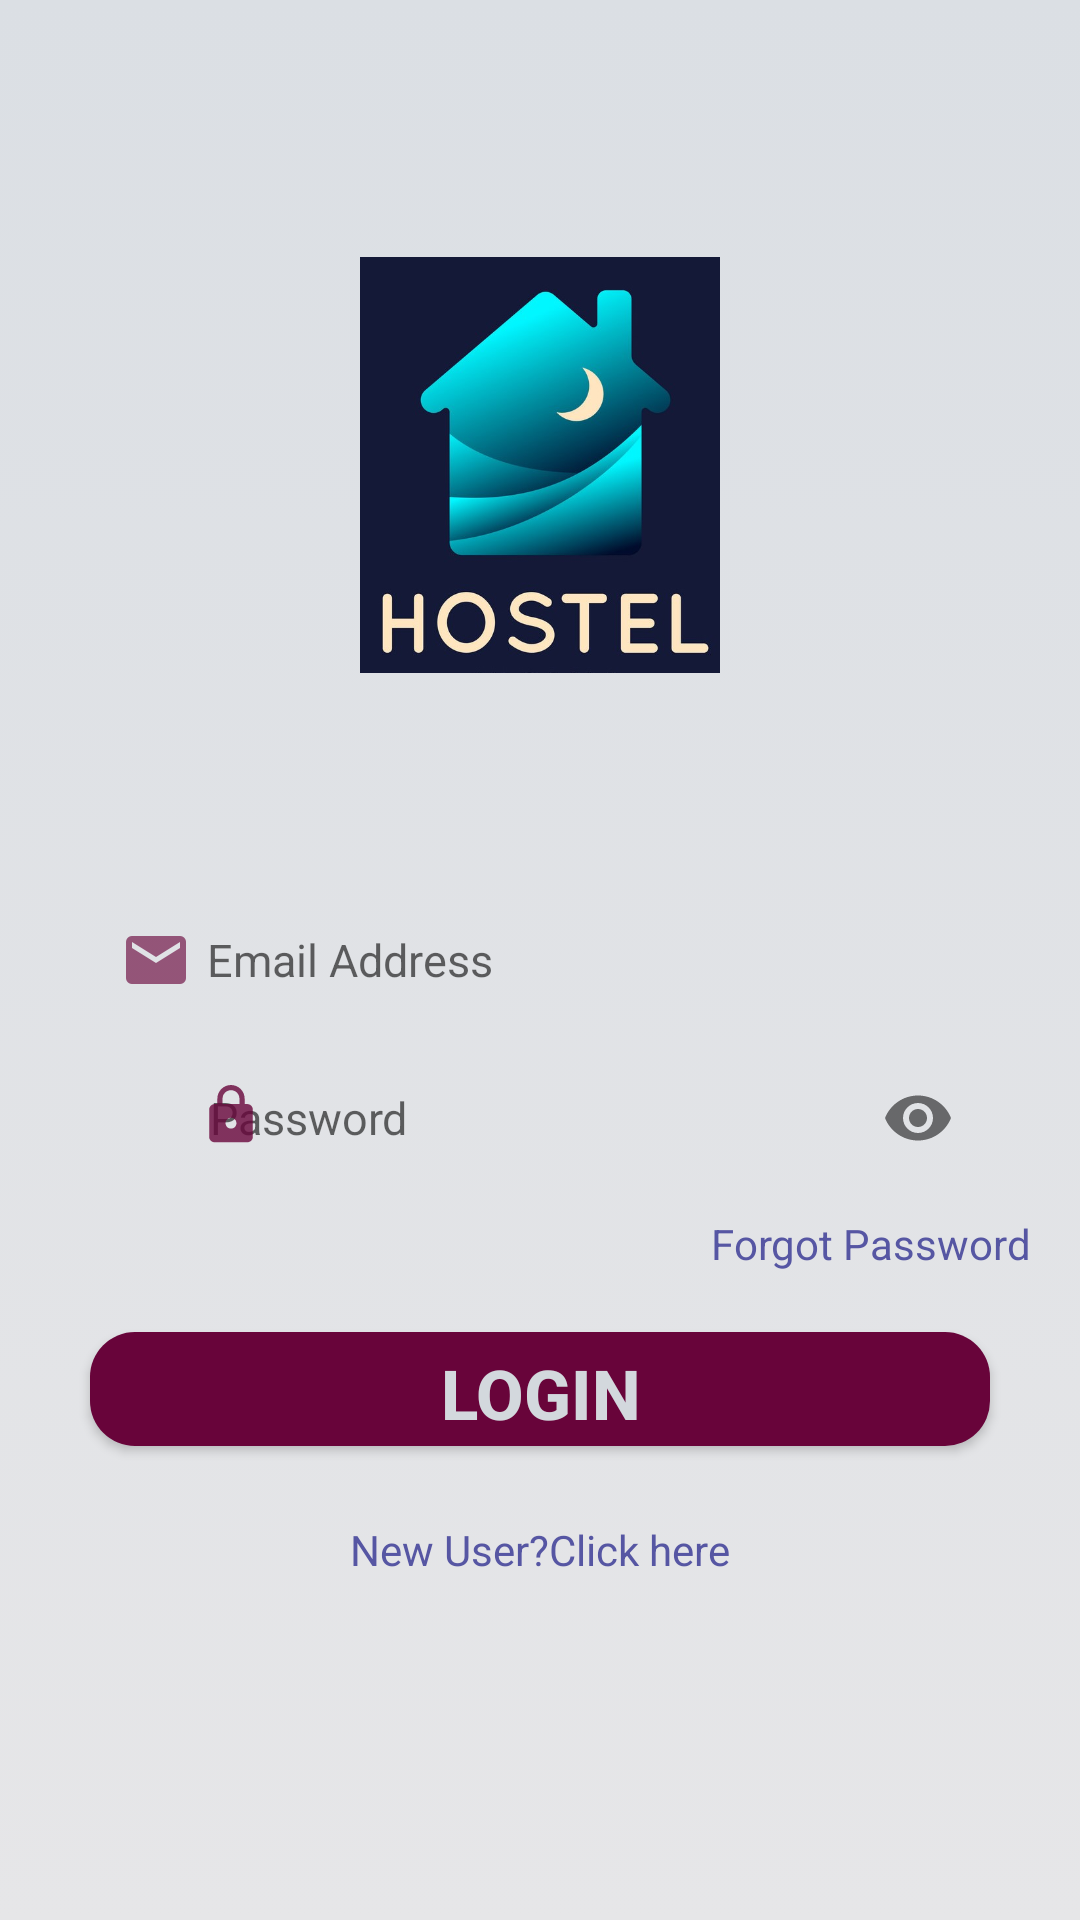

Layout XML and referenced resources for this Android screen:
<!-- AndroidManifest.xml: application theme AppTheme -->
<!-- res/layout/activity_login.xml -->
<?xml version="1.0" encoding="utf-8"?>
<androidx.coordinatorlayout.widget.CoordinatorLayout xmlns:android="http://schemas.android.com/apk/res/android"
    xmlns:app="http://schemas.android.com/apk/res-auto"
    xmlns:tools="http://schemas.android.com/tools"
    android:layout_width="match_parent"
    android:layout_height="match_parent"
    tools:context=".Login">

    <RelativeLayout
        android:layout_width="match_parent"
        android:layout_height="match_parent"
        android:background="@drawable/silver_style">

        <ImageView
            android:id="@+id/imageView"
            android:layout_width="120dp"
            android:layout_height="150dp"
            android:layout_centerHorizontal="true"
            android:layout_marginTop="80dp"
            android:layout_alignParentTop="true"
            app:srcCompat="@drawable/hostel" />


        <EditText
            android:id="@+id/editText1"
            android:layout_width="300dp"
            android:layout_height="40dp"
            android:layout_marginTop="300dp"
            android:layout_centerHorizontal="true"
            android:hint="Email Address"
            android:drawableTint="@color/tabs"
            android:textSize="15dp"
            android:padding="10dp"
            android:width="300dp"
            android:drawableLeft="@drawable/ic_action_email"
            android:drawablePadding="5dp"
            android:background="@drawable/textbox"
            android:inputType="textEmailAddress"/>

        <com.google.android.material.textfield.TextInputLayout
            android:id="@+id/Textinput"
            android:layout_centerHorizontal="true"
            android:layout_width="300dp"
            android:layout_below="@+id/editText1"
            android:layout_marginTop="15dp"
            android:paddingLeft="40dp"
            android:paddingBottom="5dp"
            android:layout_height="40dp"
            app:hintEnabled="false"
            android:background="@drawable/textbox"
            app:passwordToggleEnabled="true">

            <EditText
                android:id="@+id/editText2"
                android:layout_width="match_parent"
                android:layout_height="wrap_content"
                android:inputType="textPassword"
                android:textSize="15dp"
                android:hint="Password"
                android:background="@drawable/textbox"/>

        </com.google.android.material.textfield.TextInputLayout>
        <TextView
            android:id="@+id/pswdicon"
            android:layout_width="wrap_content"
            android:layout_height="wrap_content"
            android:layout_marginLeft="65dp"
            android:layout_below="@id/editText1"
            android:textSize="25dp"
            android:layout_marginTop="15dp"
            android:drawableLeft="@drawable/ic_action_lock"
            android:drawableTint="@color/tabs"/>

        <TextView
            android:id="@+id/forgot"
            android:layout_width="wrap_content"
            android:layout_height="wrap_content"
            android:layout_marginLeft="237dp"
            android:layout_marginTop="10dp"
            android:layout_below="@+id/Textinput"
            android:text="Forgot Password"
            android:textColor="@color/blue"/>


        <TextView
            android:id="@+id/signupTv"
            android:layout_width="wrap_content"
            android:layout_height="wrap_content"
            android:layout_below="@+id/button"
            android:layout_centerHorizontal="true"
            android:layout_marginTop="25dp"
            android:text="New User?Click here"
            android:textColor="@color/blue"
             />


                <Button
                    android:id="@+id/button"
                    android:layout_width="wrap_content"
                    android:layout_height="38dp"
                    android:text="LOGIN"
                    android:theme="@style/Button"
                    android:layout_below="@+id/forgot"
                    android:layout_marginTop="20dp"
                    android:background="@drawable/button_style"
                    android:layout_centerInParent="true"/>

    </RelativeLayout>
</androidx.coordinatorlayout.widget.CoordinatorLayout>
<!-- resources referenced by this layout -->
<resources>
  <color name="blue">#5656A3</color>
  <color name="tabs">#68043A</color>
  <!-- drawable button_style (drawable) -->
  <shape xmlns:android="http://schemas.android.com/apk/res/android"
      android:shape="rectangle">
      <solid android:color="@color/tabs"/>
      <corners
          android:radius="15dp"/>
  </shape>
  <!-- drawable hostel: png bitmap (drawable-xxhdpi, 85139 bytes) -->
  <!-- drawable ic_action_email: png bitmap (drawable-hdpi, 318 bytes) -->
  <!-- drawable ic_action_lock (drawable-anydpi) -->
  <vector xmlns:android="http://schemas.android.com/apk/res/android"
      android:width="24dp"
      android:height="24dp"
      android:viewportWidth="26.4"
      android:viewportHeight="26.4"
      android:tint="#000000"
      android:alpha="0.8">
    <group android:translateX="1.2"
        android:translateY="1.2">
        <path
            android:fillColor="#000000"
            android:pathData="M18,8h-1L17,6c0,-2.76 -2.24,-5 -5,-5S7,3.24 7,6v2L6,8c-1.1,0 -2,0.9 -2,2v10c0,1.1 0.9,2 2,2h12c1.1,0 2,-0.9 2,-2L20,10c0,-1.1 -0.9,-2 -2,-2zM12,17c-1.1,0 -2,-0.9 -2,-2s0.9,-2 2,-2 2,0.9 2,2 -0.9,2 -2,2zM15.1,8L8.9,8L8.9,6c0,-1.71 1.39,-3.1 3.1,-3.1 1.71,0 3.1,1.39 3.1,3.1v2z"/>
    </group>
  </vector>
  <!-- drawable silver_style (drawable) -->
  <?xml version="1.0" encoding="utf-8"?>
  <selector xmlns:android="http://schemas.android.com/apk/res/android">
  <item>
      <shape android:shape="rectangle">
          <gradient  android:startColor="@color/lightsilver"
              android:type="linear"
              android:gradientRadius="50%"
              android:angle="270"
              android:endColor="@color/background"></gradient>
      </shape>
  </item>
  </selector>
  <style name="Button" parent="android:Widget.Button">
          <item name="android:textColor">@color/headings</item>
          <item name="android:textStyle">bold</item>
          <item name="android:textSize">23sp</item>
          <item name="android:width">300dp</item>
          <item name="android:height">30dp</item>
          <item name="android:padding">5dp</item>
          <item name="android:ems">10</item>
  
      </style>
  <style name="AppTheme" parent="Theme.AppCompat.Light.DarkActionBar">
          
          <item name="colorPrimary">@color/colorPrimary</item>
          <item name="colorPrimaryDark">@color/colorPrimaryDark</item>
          <item name="colorAccent">@color/colorAccent</item>
      </style>
  <color name="lightsilver">#DBDFE4</color>
  <color name="background">#E6E6E8</color>
  <color name="headings">#D3D8DD</color>
  <color name="colorPrimary">#68043A</color>
  <color name="colorPrimaryDark">#68043A</color>
  <color name="colorAccent">#AE0E64</color>
</resources>
